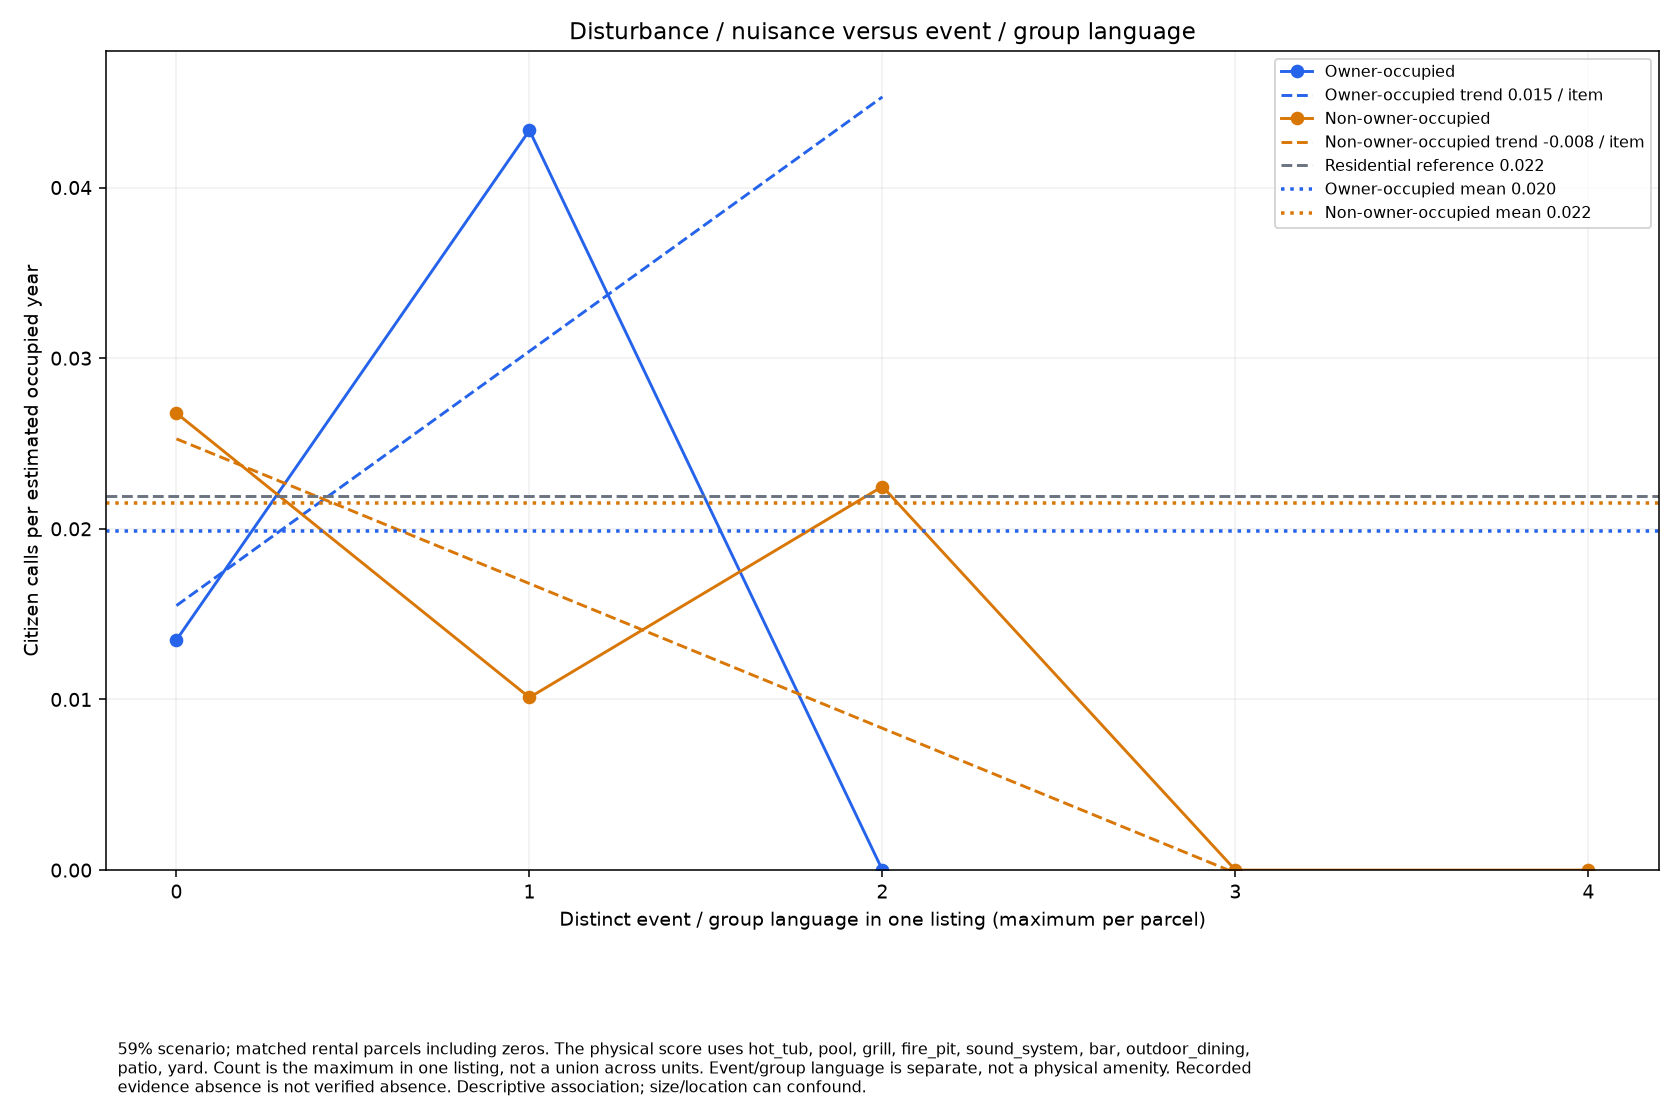

Data behind this chart, as committed beside it:
permit_type, count, parcels, rate
owner, 0, 45, 0.01349
owner, 1, 14, 0.04335
owner, 2, 2, 0.0
non_owner, 0, 272, 0.02678
non_owner, 1, 120, 0.01012
non_owner, 2, 27, 0.02248
non_owner, 3, 3, 0.0
non_owner, 4, 1, 0.0
